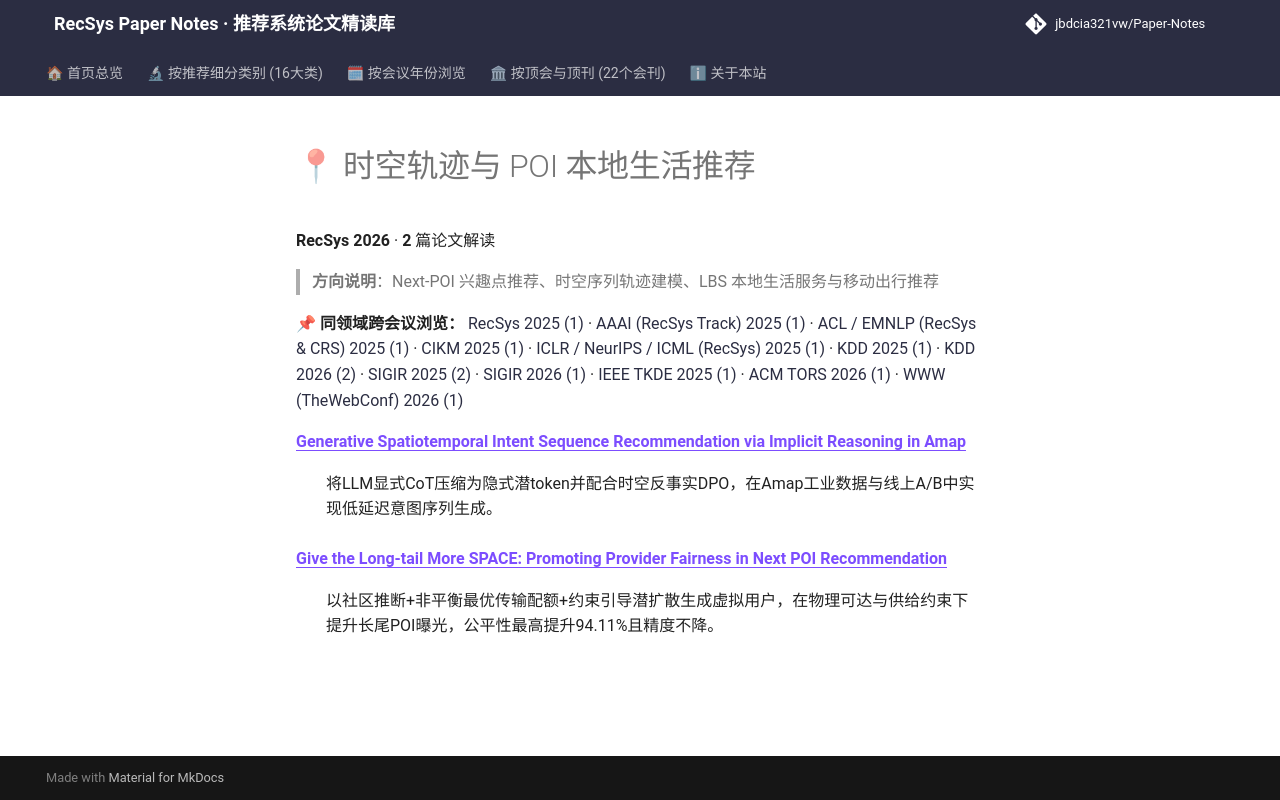

repository: jbdcia321vw/Paper-Notes · page: venues/RecSys/2026/poi_spatiotemporal_rec/index.html · generator: mkdocs

# 📍 时空轨迹与 POI 本地生活推荐

**RecSys 2026** · **2** 篇论文解读

> **方向说明**：Next-POI 兴趣点推荐、时空序列轨迹建模、LBS 本地生活服务与移动出行推荐

📌 **同领域跨会议浏览：** [RecSys 2025 (1)](../../2025/poi_spatiotemporal_rec/) · [AAAI (RecSys Track) 2025 (1)](../../../AAAI/2025/poi_spatiotemporal_rec/) · [ACL / EMNLP (RecSys & CRS) 2025 (1)](../../../ACL_EMNLP/2025/poi_spatiotemporal_rec/) · [CIKM 2025 (1)](../../../CIKM/2025/poi_spatiotemporal_rec/) · [ICLR / NeurIPS / ICML (RecSys) 2025 (1)](../../../ICLR_NeurIPS_ICML/2025/poi_spatiotemporal_rec/) · [KDD 2025 (1)](../../../KDD/2025/poi_spatiotemporal_rec/) · [KDD 2026 (2)](../../../KDD/2026/poi_spatiotemporal_rec/) · [SIGIR 2025 (2)](../../../SIGIR/2025/poi_spatiotemporal_rec/) · [SIGIR 2026 (1)](../../../SIGIR/2026/poi_spatiotemporal_rec/) · [IEEE TKDE 2025 (1)](../../../TKDE/2025/poi_spatiotemporal_rec/) · [ACM TORS 2026 (1)](../../../TORS/2026/poi_spatiotemporal_rec/) · [WWW (TheWebConf) 2026 (1)](../../../WWW/2026/poi_spatiotemporal_rec/)

<dl>
<dt><strong><a href="generative_spatiotemporal_intent_sequence_recommendation_via_implicit_reaso/">Generative Spatiotemporal Intent Sequence Recommendation via Implicit Reasoning in Amap</a></strong></dt>
<dd>
<p>将LLM显式CoT压缩为隐式潜token并配合时空反事实DPO，在Amap工业数据与线上A/B中实现低延迟意图序列生成。</p>
</dd>
<dt><strong><a href="give_the_long_tail_more_space_promoting_provider_fairness_in_next_poi_recom/">Give the Long-tail More SPACE: Promoting Provider Fairness in Next POI Recommendation</a></strong></dt>
<dd>
<p>以社区推断+非平衡最优传输配额+约束引导潜扩散生成虚拟用户，在物理可达与供给约束下提升长尾POI曝光，公平性最高提升94.11%且精度不降。</p>
</dd>
</dl>
